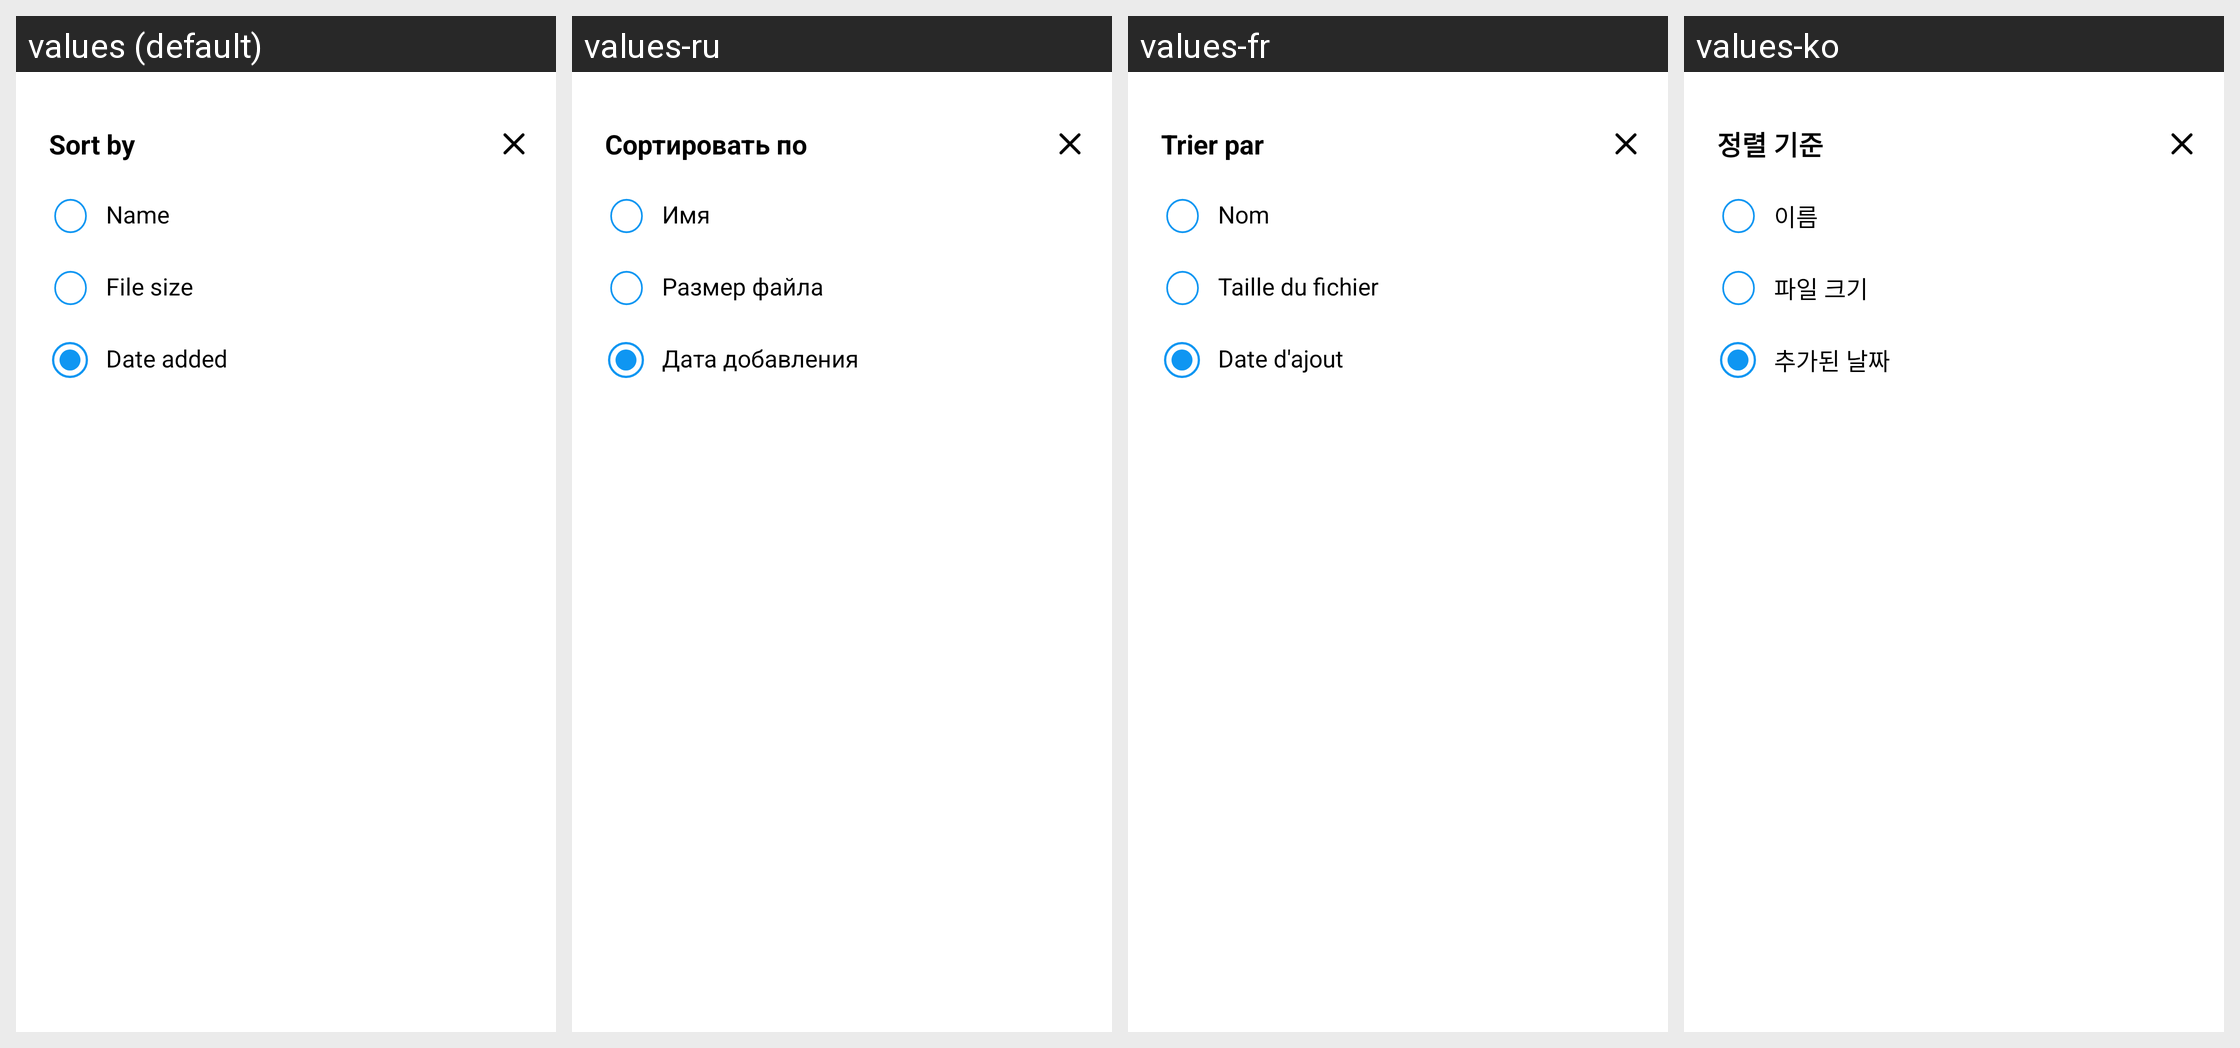

Locale-by-locale string values for the Android screen shown in this grid:
Android screen res/layout/bottom_sheet_sort.xml rendered under 4 locales, left to right: values (default), values-ru, values-fr, values-ko. Device: Nexus 5 (rendered at 1080×1920; each locale shown at half size, 540×960, under a caption strip naming it); theme Theme.BaseProject.
Other locales in the repository, not shown: values-ar, values-bn, values-de, values-es, values-hi, values-in, values-it, values-pt.
Strings drawn on this screen, with the default value and each locale's value (text and hints the layout hard-codes, and strings that could not be matched under every locale, appear in the picture but are not listed):

sort_by
  values: Sort by
  values-ru: Сортировать по
  values-fr: Trier par
  values-ko: 정렬 기준

name
  values: Name
  values-ru: Имя
  values-fr: Nom
  values-ko: 이름

file_size
  values: File size
  values-ru: Размер файла
  values-fr: Taille du fichier
  values-ko: 파일 크기

date_added
  values: Date added
  values-ru: Дата добавления
  values-fr: Date d'ajout
  values-ko: 추가된 날짜
